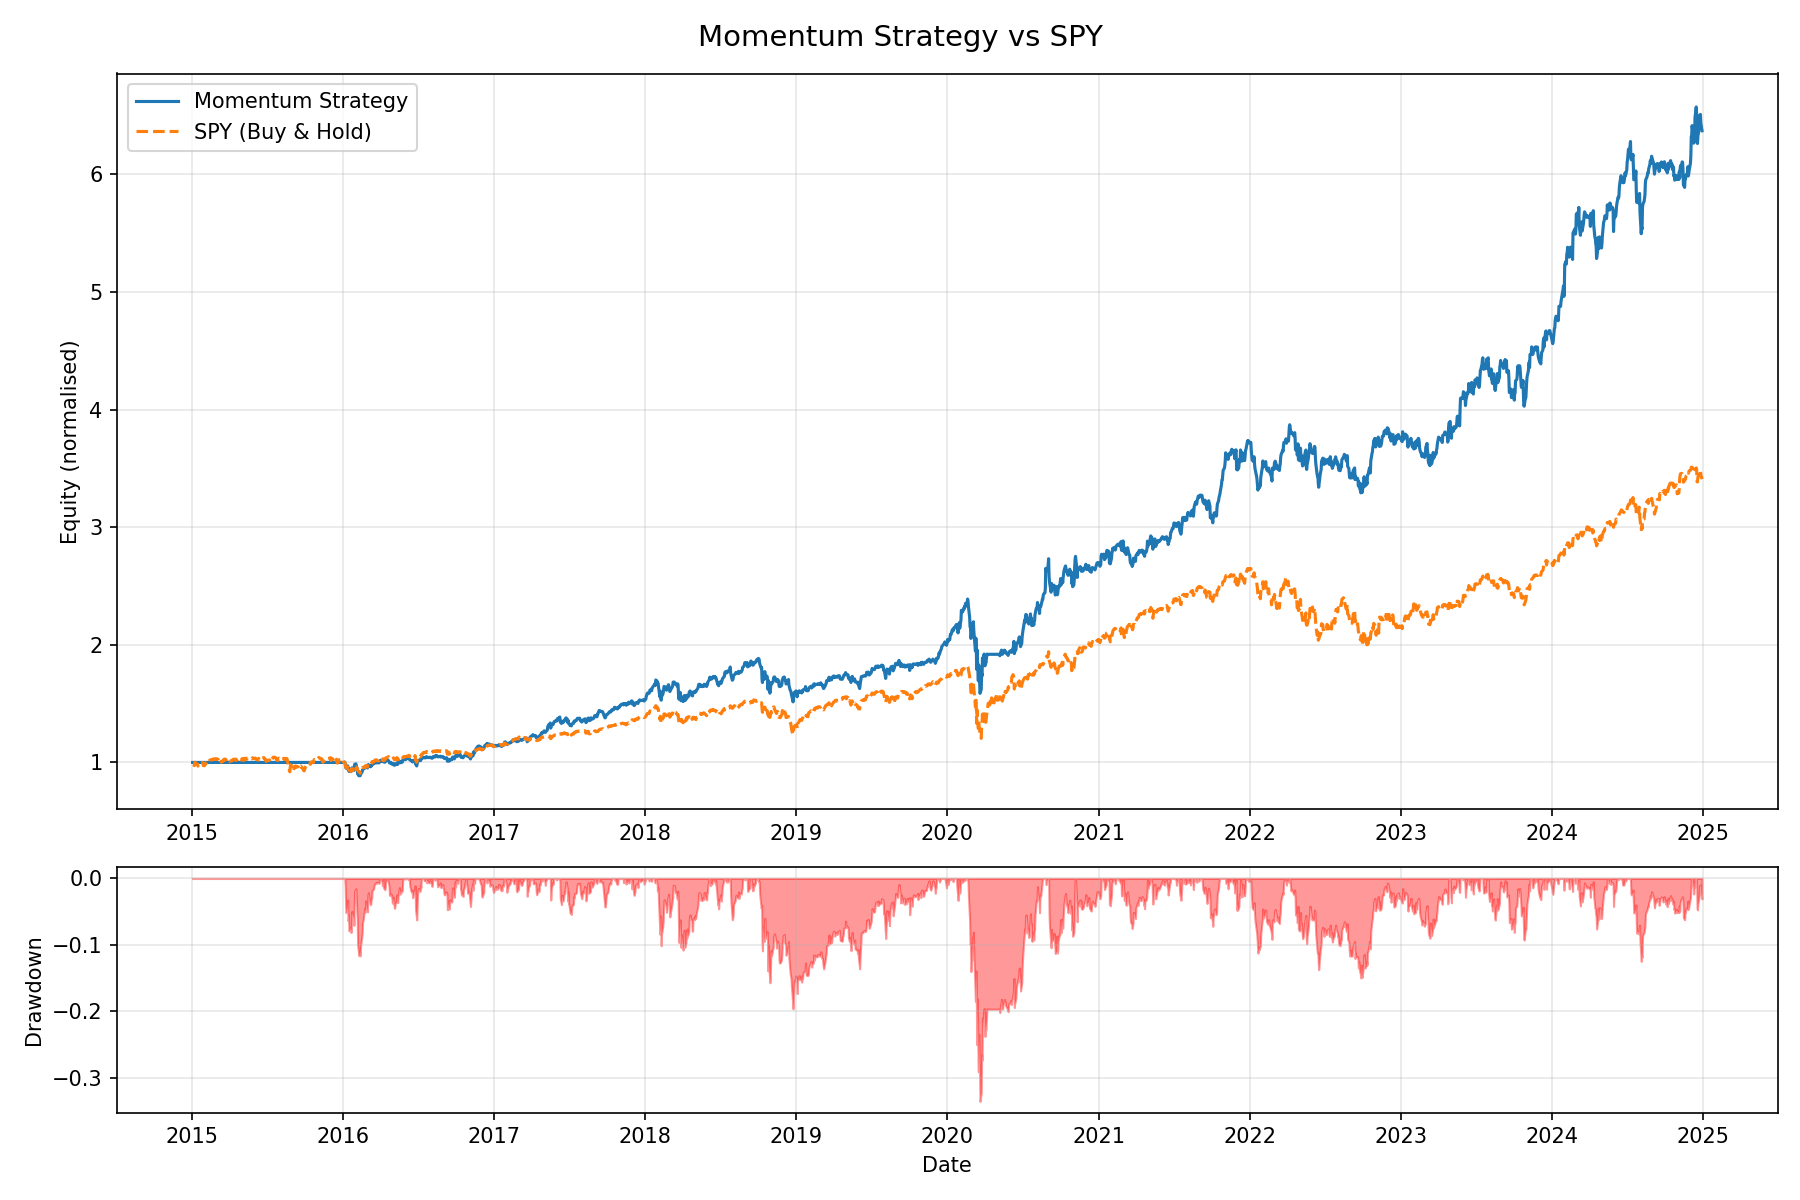

Data behind this chart, as committed beside it:
Date, equity
2015-01-02, 1.0
2015-01-05, 1.0
2015-01-06, 1.0
2015-01-07, 1.0
2015-01-08, 1.0
2015-01-09, 1.0
2015-01-12, 1.0
2015-01-13, 1.0
2015-01-14, 1.0
2015-01-15, 1.0
2015-01-16, 1.0
2015-01-20, 1.0
2015-01-21, 1.0
2015-01-22, 1.0
2015-01-23, 1.0
2015-01-26, 1.0
2015-01-27, 1.0
2015-01-28, 1.0
2015-01-29, 1.0
2015-01-30, 1.0
2015-02-02, 1.0
2015-02-03, 1.0
2015-02-04, 1.0
2015-02-05, 1.0
2015-02-06, 1.0
2015-02-09, 1.0
2015-02-10, 1.0
2015-02-11, 1.0
2015-02-12, 1.0
2015-02-13, 1.0
2015-02-17, 1.0
2015-02-18, 1.0
2015-02-19, 1.0
2015-02-20, 1.0
2015-02-23, 1.0
2015-02-24, 1.0
2015-02-25, 1.0
2015-02-26, 1.0
2015-02-27, 1.0
2015-03-02, 1.0
2015-03-03, 1.0
2015-03-04, 1.0
2015-03-05, 1.0
2015-03-06, 1.0
2015-03-09, 1.0
2015-03-10, 1.0
2015-03-11, 1.0
2015-03-12, 1.0
2015-03-13, 1.0
2015-03-16, 1.0
2015-03-17, 1.0
2015-03-18, 1.0
2015-03-19, 1.0
2015-03-20, 1.0
2015-03-23, 1.0
2015-03-24, 1.0
2015-03-25, 1.0
2015-03-26, 1.0
2015-03-27, 1.0
2015-03-30, 1.0
... 2,455 more rows
